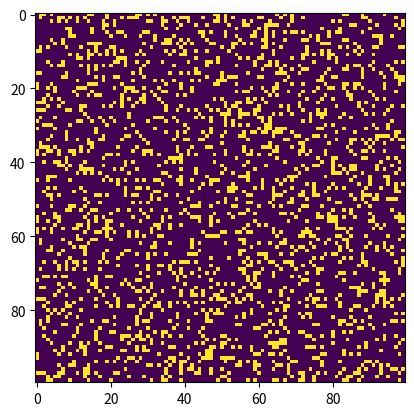

This chart was generated by the following Python code:
# Python code to implement Conway's Game Of Life

import argparse
import numpy as np
import matplotlib.pyplot as plt
import matplotlib.animation as animation

# setting up the values for the grid
ON = 255
OFF = 0
vals = [ON, OFF]

def randomGrid(N):

	"""returns a grid of NxN random values"""
	return np.random.choice(vals, N*N, p=[0.2, 0.8]).reshape(N, N)

def addGlider(i, j, grid):

	"""adds a glider with top left cell at (i, j)"""
	glider = np.array([[0, 0, 255],
					[255, 0, 255],
					[0, 255, 255]])
	grid[i:i+3, j:j+3] = glider

def addGosperGliderGun(i, j, grid):

	"""adds a Gosper Glider Gun with top left
	cell at (i, j)"""
	gun = np.zeros(11*38).reshape(11, 38)

	gun[5][1] = gun[5][2] = 255
	gun[6][1] = gun[6][2] = 255

	gun[3][13] = gun[3][14] = 255
	gun[4][12] = gun[4][16] = 255
	gun[5][11] = gun[5][17] = 255
	gun[6][11] = gun[6][15] = gun[6][17] = gun[6][18] = 255
	gun[7][11] = gun[7][17] = 255
	gun[8][12] = gun[8][16] = 255
	gun[9][13] = gun[9][14] = 255

	gun[1][25] = 255
	gun[2][23] = gun[2][25] = 255
	gun[3][21] = gun[3][22] = 255
	gun[4][21] = gun[4][22] = 255
	gun[5][21] = gun[5][22] = 255
	gun[6][23] = gun[6][25] = 255
	gun[7][25] = 255

	gun[3][35] = gun[3][36] = 255
	gun[4][35] = gun[4][36] = 255

	grid[i:i+11, j:j+38] = gun

def update(frameNum, img, grid, N):

	# copy grid since we require 8 neighbors
	# for calculation and we go line by line
	newGrid = grid.copy()
	for i in range(N):
		for j in range(N):

			# compute 8-neighbor sum
			# using toroidal boundary conditions - x and y wrap around
			# so that the simulation takes place on a toroidal surface.
			total = int((grid[i, (j-1)%N] + grid[i, (j+1)%N] +
						grid[(i-1)%N, j] + grid[(i+1)%N, j] +
						grid[(i-1)%N, (j-1)%N] + grid[(i-1)%N, (j+1)%N] +
						grid[(i+1)%N, (j-1)%N] + grid[(i+1)%N, (j+1)%N])/255)

			# apply Conway's rules
			if grid[i, j] == ON:
				if (total < 2) or (total > 3):
					newGrid[i, j] = OFF
			else:
				if total == 3:
					newGrid[i, j] = ON

	# update data
	img.set_data(newGrid)
	grid[:] = newGrid[:]
	return img,

# main() function
def main():

	# Command line args are in sys.argv[1], sys.argv[2] ..
	# sys.argv[0] is the script name itself and can be ignored
	# parse arguments
	parser = argparse.ArgumentParser(description="Runs Conway's Game of Life simulation.")

	# add arguments
	parser.add_argument('--grid-size', dest='N', required=False)
	parser.add_argument('--mov-file', dest='movfile', required=False)
	parser.add_argument('--interval', dest='interval', required=False)
	parser.add_argument('--glider', action='store_true', required=False)
	parser.add_argument('--gosper', action='store_true', required=False)
	args = parser.parse_args()
	
	# set grid size
	N = 100
	if args.N and int(args.N) > 8:
		N = int(args.N)
		
	# set animation update interval
	updateInterval = 50
	if args.interval:
		updateInterval = int(args.interval)

	# declare grid
	grid = np.array([])

	# check if "glider" demo flag is specified
	if args.glider:
		grid = np.zeros(N*N).reshape(N, N)
		addGlider(1, 1, grid)
	elif args.gosper:
		grid = np.zeros(N*N).reshape(N, N)
		addGosperGliderGun(10, 10, grid)

	else: # populate grid with random on/off -
			# more off than on
		grid = randomGrid(N)

	# set up animation
	fig, ax = plt.subplots()
	img = ax.imshow(grid, interpolation='nearest')
	ani = animation.FuncAnimation(fig, update, fargs=(img, grid, N, ),
								frames = 10,
								interval=updateInterval,
								save_count=50)

	# # of frames?
	# set output file
	if args.movfile:
		ani.save(args.movfile, fps=30, extra_args=['-vcodec', 'libx264'])

	plt.show()

# call main
if __name__ == '__main__':
	main()
	
